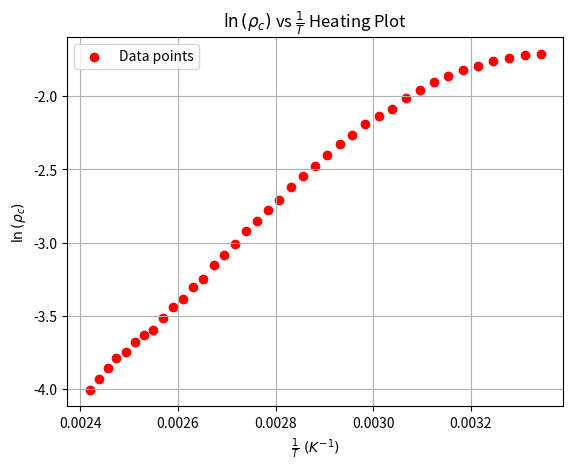
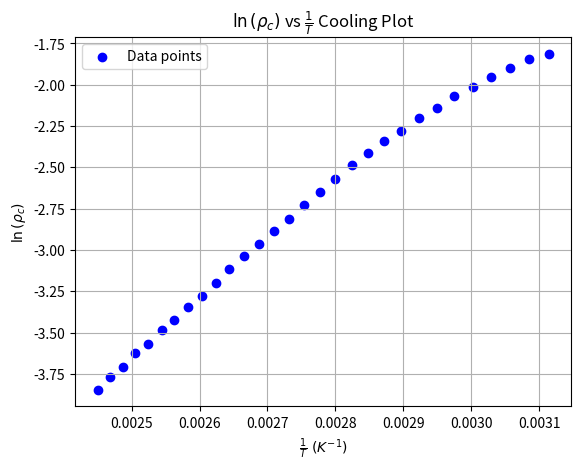

Write Python code to recreate these figures, in order.
import numpy as np
import matplotlib.pyplot as plt
from scipy.optimize import curve_fit


def linear_func(x, a, b):
    return a * x + b


def plot_and_fit(X, Y):
    X = np.array(X)
    Y = np.array(Y)

    # Perform linear curve fitting
    popt, _ = curve_fit(linear_func, X, Y)
    a, b = popt

    # Generate fitted Y values
    Y_fit = linear_func(X, a, b)

    # Plot data points
    plt.scatter(X, Y, color='blue', label='Data points')
    # Plot fitted linear curve
    plt.plot(X, Y_fit, color='red',
             label=f'Fit: $\\beta_{{total}}\\cos(\\theta) = {a:.4f}\\cdot 4\,\\sin(\\theta) + {b:.4f}$')
    # Display fit parameters on the plot
    plt.text(0.05, 0.95, f'Slope (a) = {a:.4f}\nIntercept (b) = {b:.4f}',
             transform=plt.gca().transAxes, fontsize=12, verticalalignment='top',
             bbox=dict(boxstyle='round', facecolor='white', alpha=0.8))

    plt.xlabel(r'$4\,\sin(\theta)$')
    plt.ylabel(r'$\beta_{total}\cos(\theta)$')
    plt.title('Linear Fit of Williamson-Hall plot (Gaussian fit data set)')
    plt.legend()
    plt.grid(True)
    plt.show()

Y1=[-1.7076, -1.71775, -1.73837, -1.75943, -1.79186, -1.82255, -1.86007, -1.90519, -1.95892, -2.00884, -2.08321, -2.13219, -2.19185, -2.26407, -2.32772, -2.40075, -2.47408, -2.54735, -2.62011, -2.70541, -2.77636, -2.85273, -2.91833, -3.00688, -3.08385, -3.15642, -3.24636, -3.30699, -3.38495, -3.44052, -3.51463, -3.59467, -3.62857, -3.68168, -3.74743, -3.78704, -3.86037, -3.93248, -4.00515]
X1=[0.003343, 0.00331, 0.003277, 0.003245, 0.003214, 0.003183, 0.003153, 0.003124, 0.003095, 0.003066, 0.003038, 0.003011, 0.002984, 0.002957, 0.002931, 0.002906, 0.002881, 0.002856, 0.002832, 0.002808, 0.002784, 0.002761, 0.002739, 0.002716, 0.002694, 0.002673, 0.002651, 0.002631, 0.00261, 0.00259, 0.00257, 0.00255, 0.002531, 0.002512, 0.002493, 0.002474, 0.002456, 0.002438, 0.00242]
X2=[0.00245, 0.002468, 0.002487, 0.002505, 0.002524, 0.002544, 0.002563, 0.002583, 0.002603, 0.002624, 0.002644, 0.002666, 0.002687, 0.002709, 0.002731, 0.002754, 0.002777, 0.0028, 0.002824, 0.002848, 0.002872, 0.002897, 0.002923, 0.002949, 0.002975, 0.003002, 0.003029, 0.003057, 0.003085, 0.003114]
Y2=[-3.84527, -3.76902, -3.70933, -3.6217, -3.56835, -3.48731, -3.42212, -3.34651, -3.27622, -3.2015, -3.11637, -3.03887, -2.96517, -2.88746, -2.81077, -2.72757, -2.64624, -2.56803, -2.48776, -2.41397, -2.34191, -2.28184, -2.20422, -2.13994, -2.06861, -2.01226, -1.95244, -1.896, -1.84547, -1.81128]
plt.scatter(X1,Y1, color='red', label='Data points')
plt.xlabel('$\\frac{{1}}{{T}} \\ (K^{-1})$')
plt.ylabel('$\\ln{{(\\rho_c)}}$')
plt.title('$\\ln{{(\\rho_c)}}$ vs $\\frac{{1}}{{T}}$ Heating Plot')
plt.legend()
plt.grid(True)
plt.show()

plt.scatter(X2,Y2, color='blue', label='Data points')
plt.xlabel('$\\frac{{1}}{{T}} \\ (K^{-1})$')
plt.ylabel('$\\ln{{(\\rho_c)}}$')
plt.title('$\\ln{{(\\rho_c)}}$ vs $\\frac{{1}}{{T}}$ Cooling Plot')
plt.legend()
plt.grid(True)
plt.show()


####Fitting
